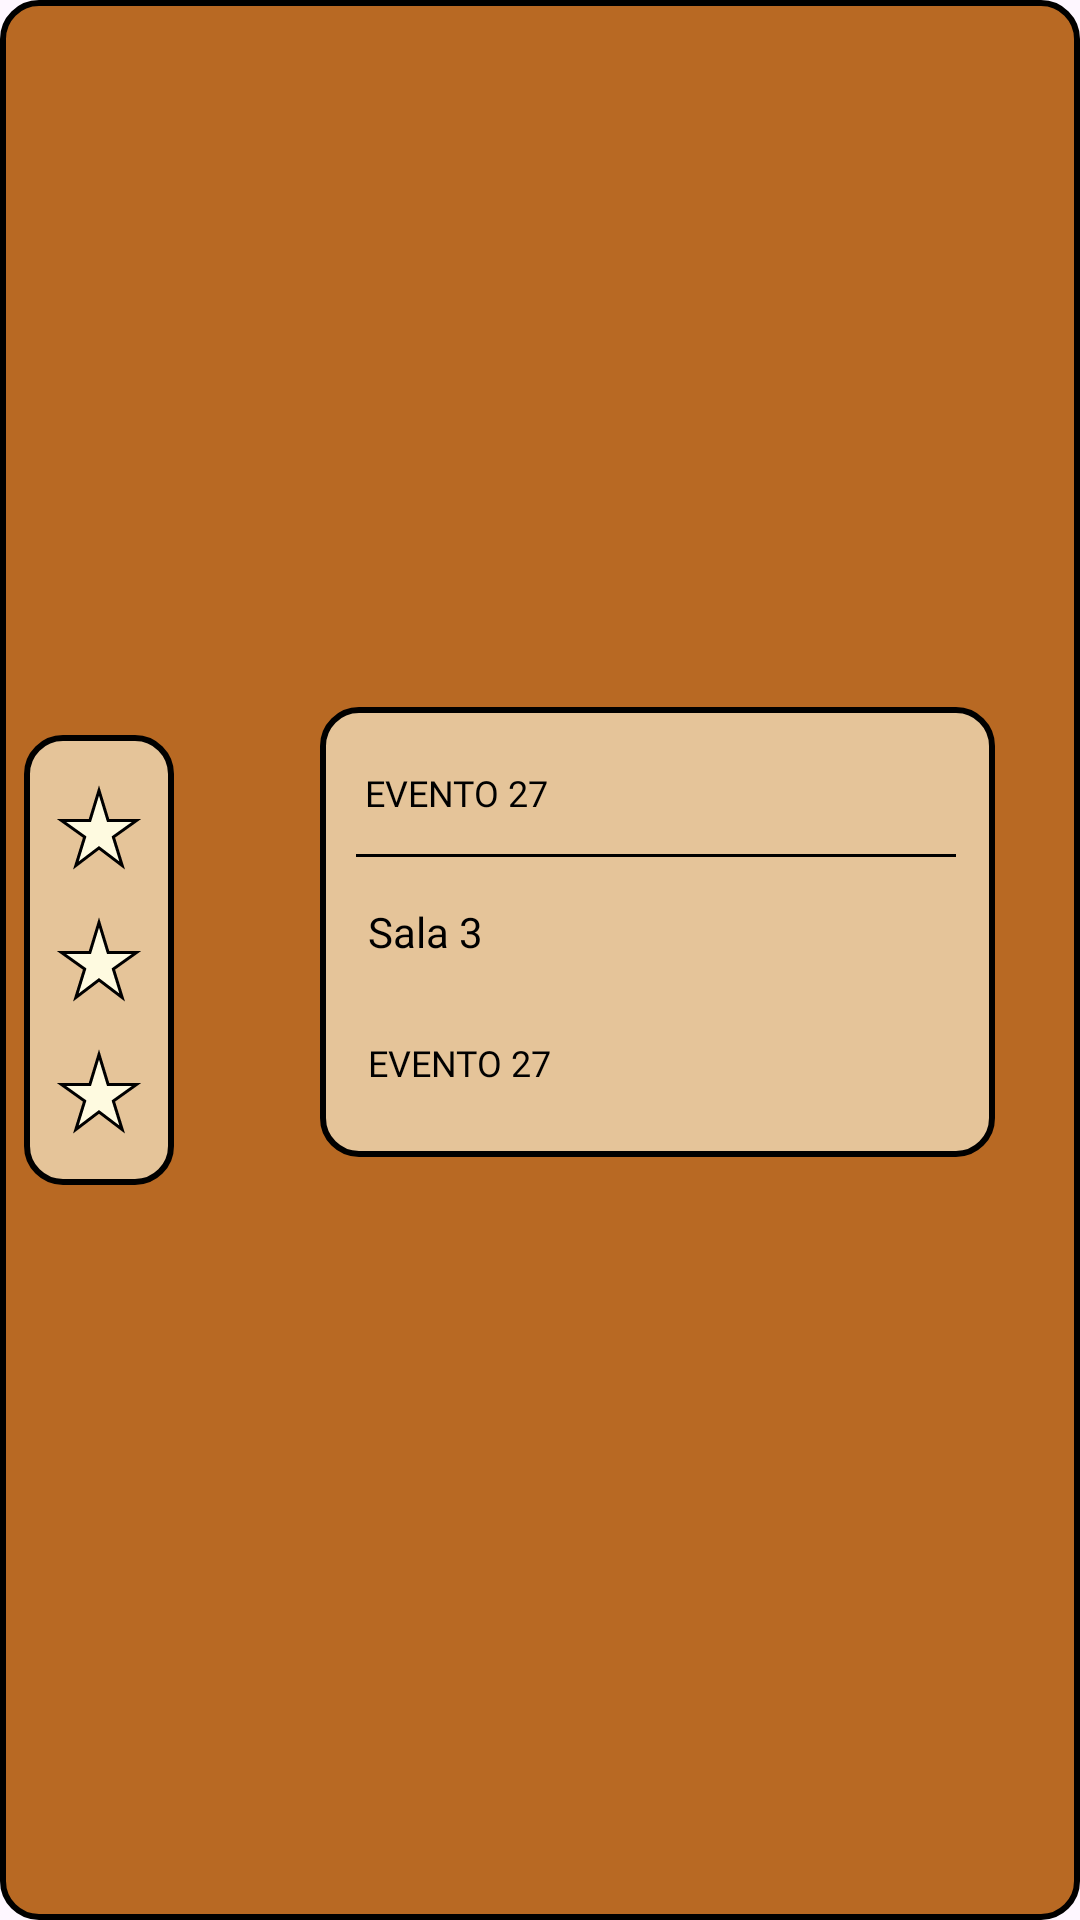

The Android layout XML behind this screen, and the referenced resources:
<!-- AndroidManifest.xml: application theme Theme.Bookaroom -->
<!-- res/layout/ticket_inventory_format.xml -->
<?xml version="1.0" encoding="utf-8"?>
<androidx.constraintlayout.widget.ConstraintLayout
    xmlns:android="http://schemas.android.com/apk/res/android"
    xmlns:app="http://schemas.android.com/apk/res-auto"
    xmlns:tools="http://schemas.android.com/tools"
    android:layout_width="300dp"
    android:layout_height="175dp"
    android:layout_marginEnd="20dp"
    android:layout_marginStart="20dp"
    android:background="@drawable/brown_orange_rectangle">

    <androidx.constraintlayout.widget.ConstraintLayout
        android:id="@+id/constraintLayout6"
        android:layout_width="50dp"
        android:layout_height="150dp"
        android:background="@drawable/eventinfo_background"
        app:layout_constraintBottom_toBottomOf="parent"
        app:layout_constraintStart_toStartOf="parent"
        app:layout_constraintTop_toTopOf="parent">

        <ImageView
            android:id="@+id/imageView5"
            android:layout_width="30dp"
            android:layout_height="30dp"
            android:layout_marginTop="16dp"
            android:background="@drawable/star"
            app:layout_constraintEnd_toEndOf="parent"
            app:layout_constraintStart_toStartOf="parent"
            app:layout_constraintTop_toTopOf="parent" />

        <ImageView
            android:id="@+id/imageView3"
            android:layout_width="30dp"
            android:layout_height="30dp"
            android:layout_marginBottom="16dp"
            android:background="@drawable/star"
            app:layout_constraintBottom_toBottomOf="parent"
            app:layout_constraintEnd_toEndOf="parent"
            app:layout_constraintStart_toStartOf="parent" />

        <ImageView
            android:id="@+id/imageView4"
            android:layout_width="30dp"
            android:layout_height="30dp"
            android:background="@drawable/star"
            app:layout_constraintBottom_toTopOf="@+id/imageView3"
            app:layout_constraintEnd_toEndOf="parent"
            app:layout_constraintStart_toStartOf="parent"
            app:layout_constraintTop_toBottomOf="@+id/imageView5" />

    </androidx.constraintlayout.widget.ConstraintLayout>

    <androidx.constraintlayout.widget.ConstraintLayout
        android:layout_width="225dp"
        android:layout_height="150dp"
        android:background="@drawable/eventinfo_background"
        app:layout_constraintBottom_toBottomOf="parent"
        app:layout_constraintEnd_toEndOf="parent"
        app:layout_constraintHorizontal_bias="0.705"
        app:layout_constraintStart_toEndOf="@+id/constraintLayout6"
        app:layout_constraintTop_toTopOf="parent"
        app:layout_constraintVertical_bias="0.48">

        <TextView
            android:id="@+id/TicketTitle"
            android:layout_width="135dp"
            android:layout_height="27dp"
            android:layout_marginStart="15dp"
            android:layout_marginTop="15dp"
            android:fontFamily="@font/outfit_regular"
            android:gravity="center_vertical"
            android:text="EVENTO 27"
            android:textColor="@color/black"
            android:textSize="12sp"
            app:layout_constraintStart_toStartOf="parent"
            app:layout_constraintTop_toTopOf="parent" />

        <ImageView
            android:layout_width="30dp"
            android:layout_height="30dp"
            android:layout_marginTop="12dp"
            android:layout_marginEnd="16dp"
            android:background="@drawable/info_icon"
            android:scaleType="fitXY"
            app:layout_constraintEnd_toEndOf="parent"
            app:layout_constraintHorizontal_bias="0.786"
            app:layout_constraintStart_toEndOf="@+id/TicketTitle"
            app:layout_constraintTop_toTopOf="parent" />

        <View
            android:layout_width="200dp"
            android:layout_height="1dp"
            android:layout_marginBottom="100dp"
            android:background="@color/black"
            app:layout_constraintBottom_toBottomOf="parent"
            app:layout_constraintEnd_toEndOf="parent"
            app:layout_constraintHorizontal_bias="0.48"
            app:layout_constraintStart_toStartOf="parent" />

        <TextView
            android:id="@+id/TicketRoom"
            android:layout_width="190dp"
            android:layout_height="30dp"
            android:layout_marginStart="16dp"
            android:layout_marginTop="60dp"
            android:fontFamily="@font/outfit_regular"
            android:gravity="center_vertical"
            android:text="Sala 3"
            android:textColor="@color/black"
            app:layout_constraintStart_toStartOf="parent"
            app:layout_constraintTop_toTopOf="parent" />

        <TextView
            android:id="@+id/TicketDate"
            android:layout_width="186dp"
            android:layout_height="29dp"
            android:layout_marginStart="16dp"
            android:layout_marginTop="104dp"
            android:fontFamily="@font/outfit_regular"
            android:gravity="center_vertical"
            android:text="EVENTO 27"
            android:textColor="@color/black"
            android:textSize="12sp"
            app:layout_constraintStart_toStartOf="parent"
            app:layout_constraintTop_toTopOf="parent" />

    </androidx.constraintlayout.widget.ConstraintLayout>

</androidx.constraintlayout.widget.ConstraintLayout>
<!-- resources referenced by this layout -->
<resources>
  <color name="black">#000000</color>
  <!-- drawable brown_orange_rectangle (drawable) -->
  <?xml version="1.0" encoding="utf-8"?>
  <shape xmlns:android="http://schemas.android.com/apk/res/android"
      android:shape="rectangle">
  
      <solid android:color="@color/brown_orange" />
  
      <corners android:radius="12dp" />
  
      <stroke android:color="@color/black" android:width="2dp"/>
  
  
      <padding
          android:left="8dp"
          android:top="8dp"
          android:right="8dp"
          android:bottom="8dp" />
  
  </shape>
  <!-- drawable eventinfo_background (drawable) -->
  <?xml version="1.0" encoding="utf-8"?>
  <shape xmlns:android="http://schemas.android.com/apk/res/android"
      android:shape="rectangle">
  
      <solid android:color="@color/beige" />
  
      <corners android:radius="12dp" />
      <stroke android:color="@color/black" android:width="2dp"/>
  
  </shape>
  <!-- drawable star (drawable) -->
  <vector xmlns:android="http://schemas.android.com/apk/res/android"
      xmlns:strokeandroid="http://schemas.android.com/aapt"
      android:height="24dp"
      android:viewportHeight="24"
      android:viewportWidth="24"
      android:width="24dp">
  
      <path
          android:pathData="M14.43,10l-2.43,-8l-2.43,8l-7.57,0l6.18,4.41l-2.35,7.59l6.17,-4.69l6.18,4.69l-2.35,-7.59l6.17,-4.41z"
          android:fillColor="@color/white"
          android:strokeColor= "@color/black"
          android:strokeWidth="0.8"
          />
  </vector>
  <style name="Theme.Bookaroom" parent="Base.Theme.Bookaroom" />
  <color name="brown_orange">#B86923</color>
  <color name="beige">#E5C499</color>
  <color name="white">#FEFAE0</color>
  <style name="Base.Theme.Bookaroom" parent="Theme.Material3.DayNight.NoActionBar">
          <item name="android:windowNoTitle">true</item>
          <item name="android:windowActionBar">false</item>
          <item name="android:windowFullscreen">true</item>
          <item name="android:windowContentOverlay">@null</item>
      </style>
</resources>
